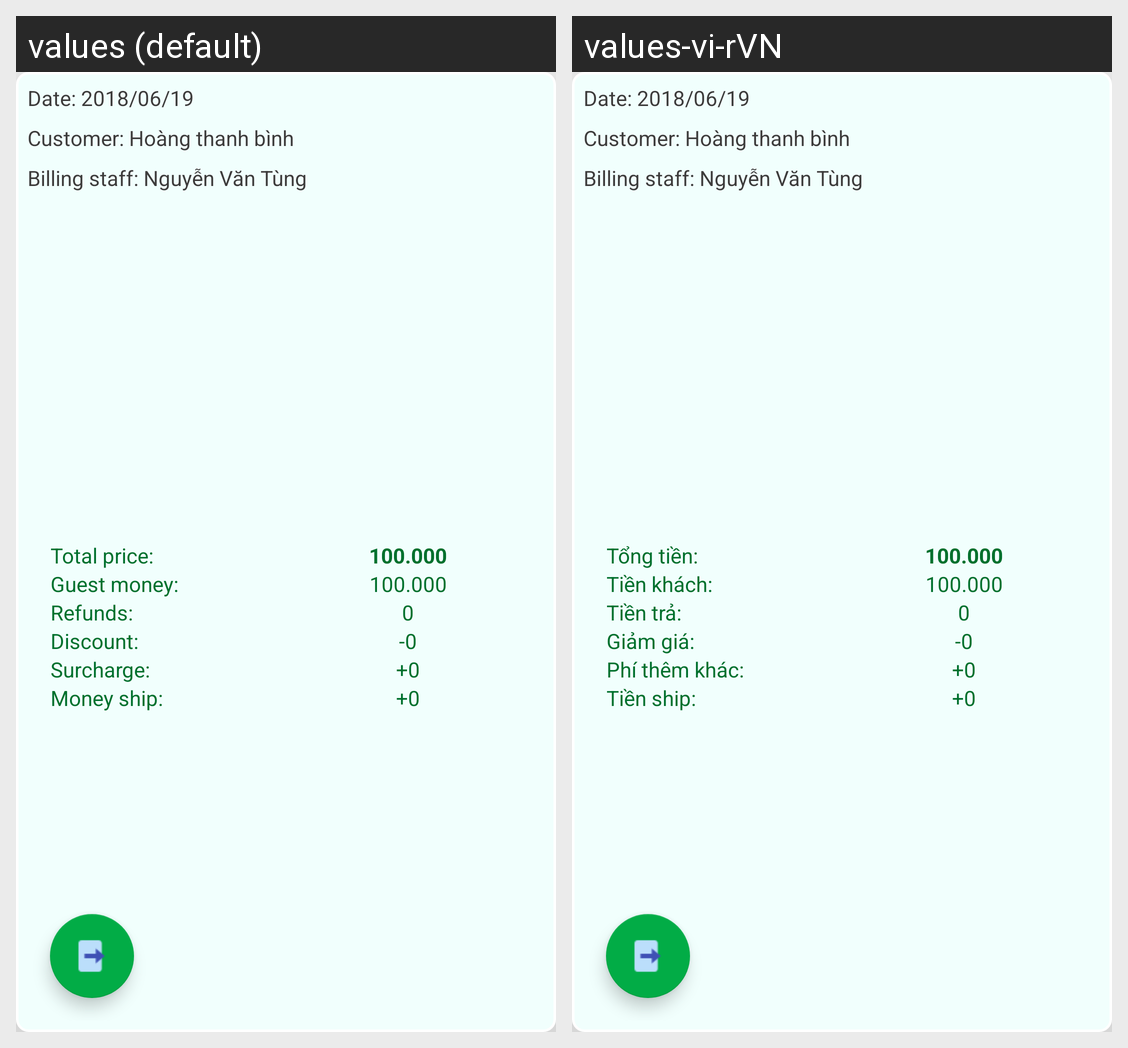

Translations of the strings shown on this Android screen, per locale in the grid:
Android screen res/layout/dialog_custom_show_bill.xml rendered under 2 locales, left to right: values (default), values-vi-rVN. Device: Nexus 5 (rendered at 1080×1920; each locale shown at half size, 540×960, under a caption strip naming it); theme AppTheme.
Strings drawn on this screen, with the default value and each locale's value (text and hints the layout hard-codes, and strings that could not be matched under every locale, appear in the picture but are not listed):

msg_total_price
  values: Total price:
  values-vi-rVN: Tổng tiền:

msg_guest_money
  values: Guest money:
  values-vi-rVN: Tiền khách:

msg_refunds
  values: Refunds:
  values-vi-rVN: Tiền trả:

msg_discount2
  values: Discount:
  values-vi-rVN: Giảm giá:

msg_surcharge2
  values: Surcharge:
  values-vi-rVN: Phí thêm khác:

msg_money_ship
  values: Money ship:
  values-vi-rVN: Tiền ship:
